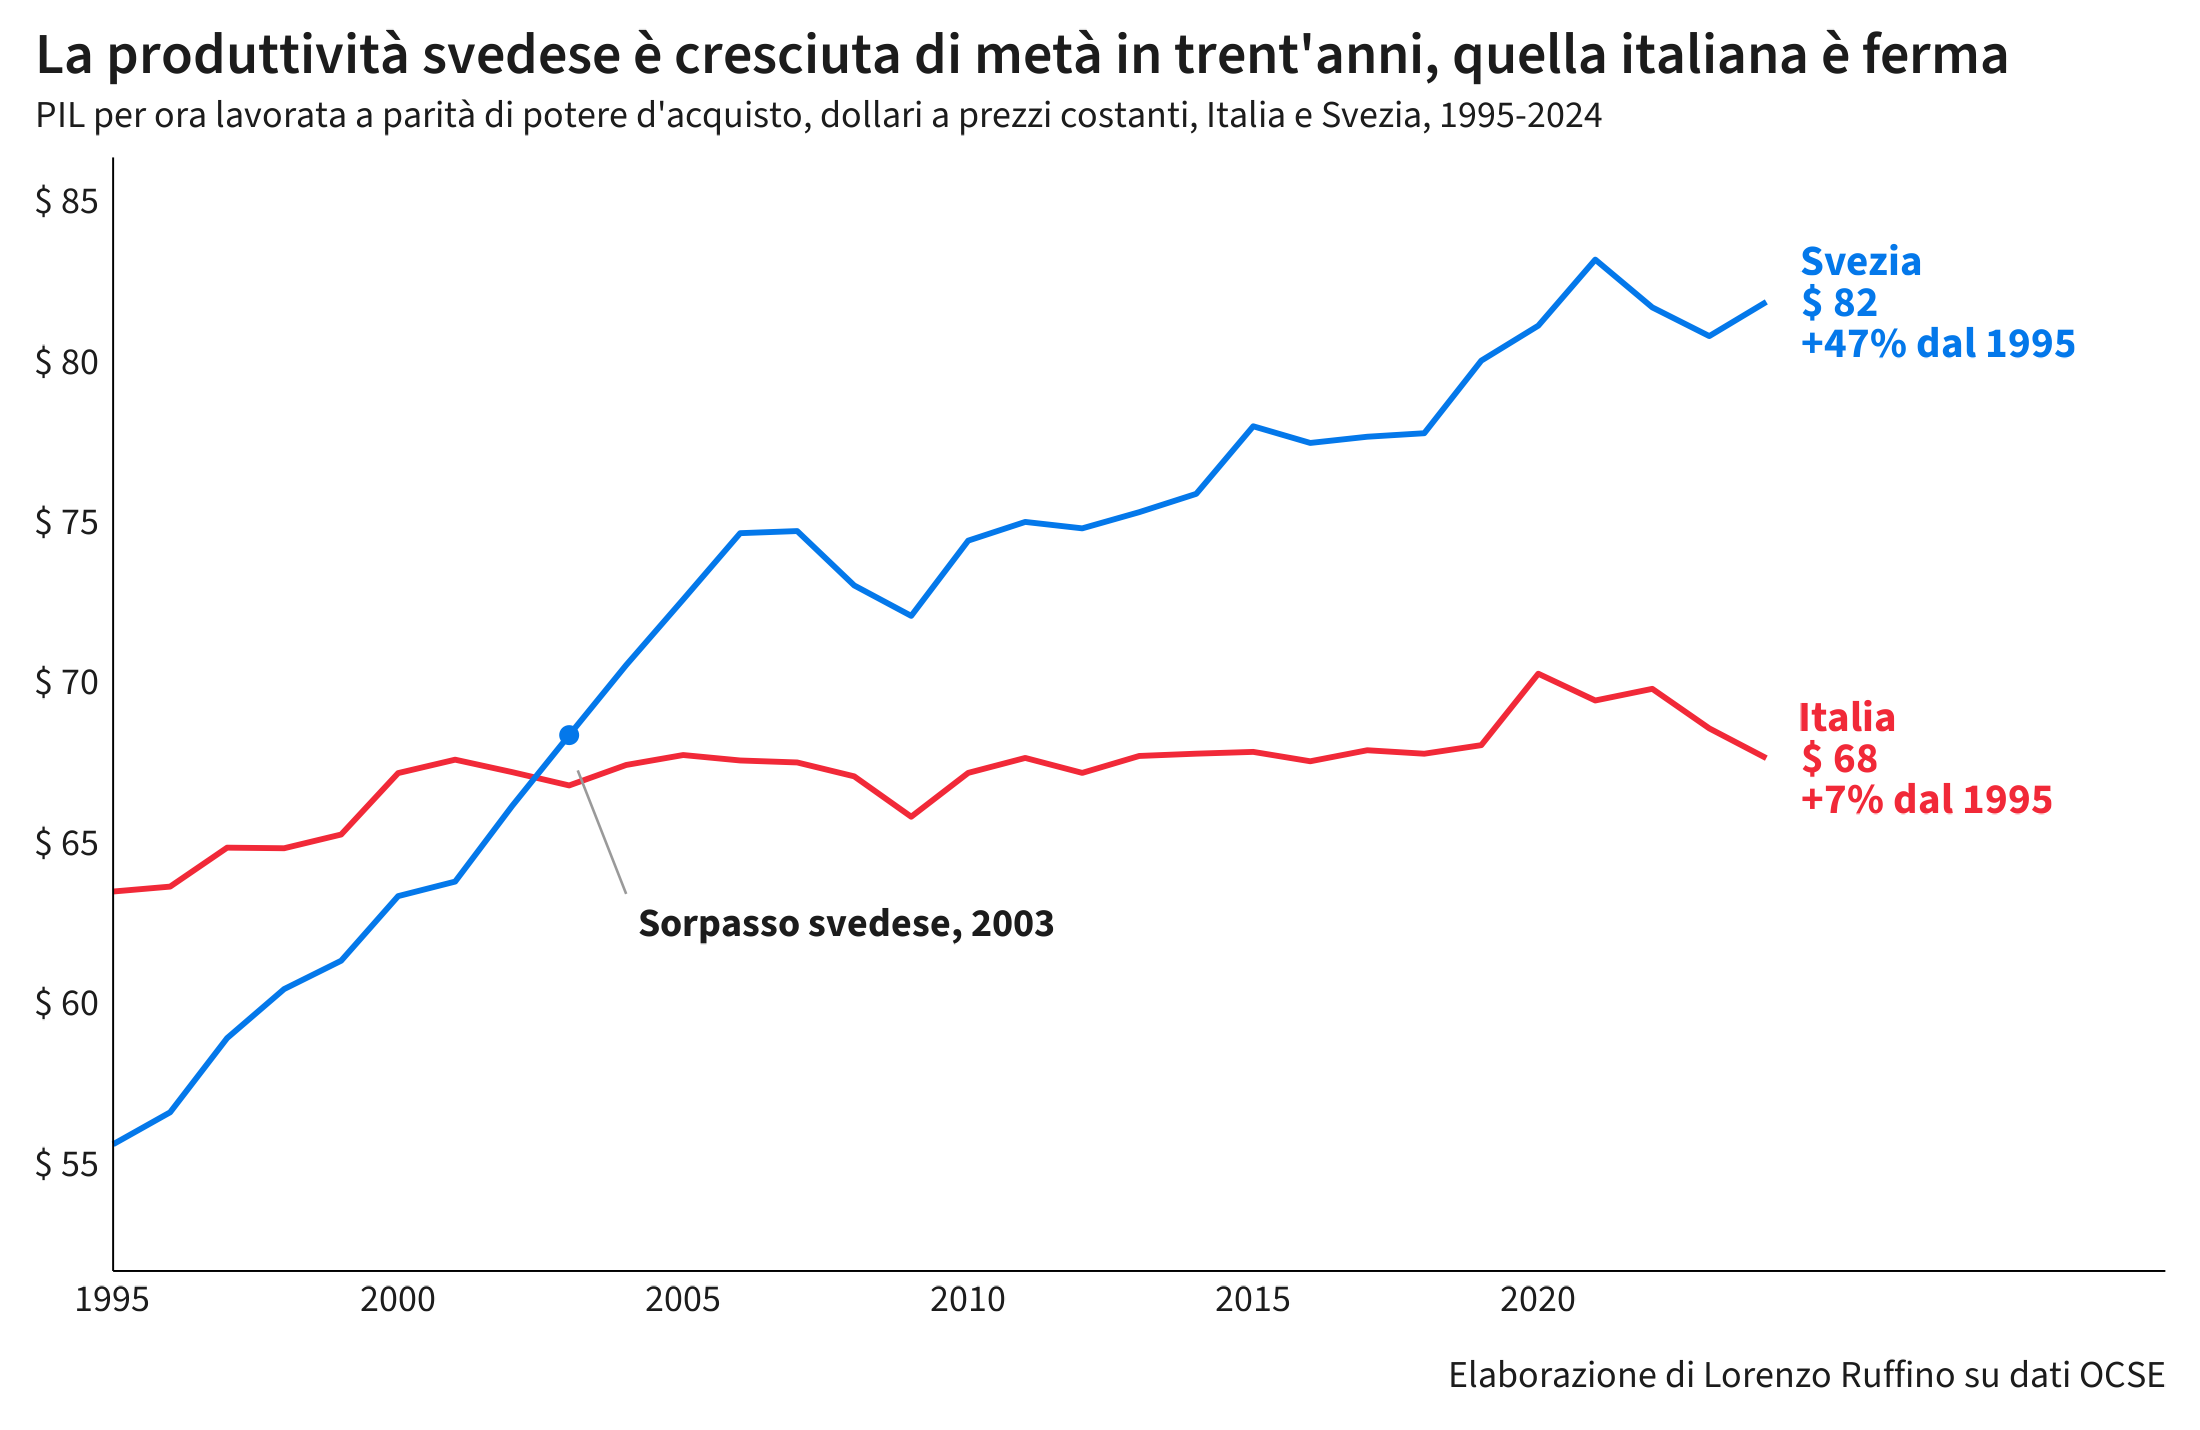

The file beside this chart, header and first rows:
anno, paese, prod
1995, Italia, 63.47
1996, Italia, 63.63
1997, Italia, 64.84
1998, Italia, 64.82
1999, Italia, 65.25
2000, Italia, 67.17
2001, Italia, 67.58
2002, Italia, 67.2
2003, Italia, 66.78
2004, Italia, 67.42
2005, Italia, 67.73
2006, Italia, 67.56
2007, Italia, 67.5
2008, Italia, 67.06
2009, Italia, 65.8
2010, Italia, 67.17
2011, Italia, 67.64
2012, Italia, 67.17
2013, Italia, 67.7
2014, Italia, 67.77
2015, Italia, 67.83
2016, Italia, 67.53
2017, Italia, 67.88
2018, Italia, 67.77
2019, Italia, 68.04
2020, Italia, 70.26
2021, Italia, 69.43
2022, Italia, 69.79
2023, Italia, 68.56
2024, Italia, 67.63
1995, Svezia, 55.6
1996, Svezia, 56.59
1997, Svezia, 58.91
1998, Svezia, 60.43
1999, Svezia, 61.32
2000, Svezia, 63.33
2001, Svezia, 63.78
2002, Svezia, 66.14
2003, Svezia, 68.35
2004, Svezia, 70.53
2005, Svezia, 72.58
2006, Svezia, 74.64
2007, Svezia, 74.71
2008, Svezia, 73.01
2009, Svezia, 72.06
2010, Svezia, 74.41
2011, Svezia, 74.99
2012, Svezia, 74.79
2013, Svezia, 75.3
2014, Svezia, 75.87
2015, Svezia, 77.97
2016, Svezia, 77.45
2017, Svezia, 77.65
2018, Svezia, 77.76
2019, Svezia, 80.02
2020, Svezia, 81.11
2021, Svezia, 83.17
2022, Svezia, 81.68
2023, Svezia, 80.78
2024, Svezia, 81.85
